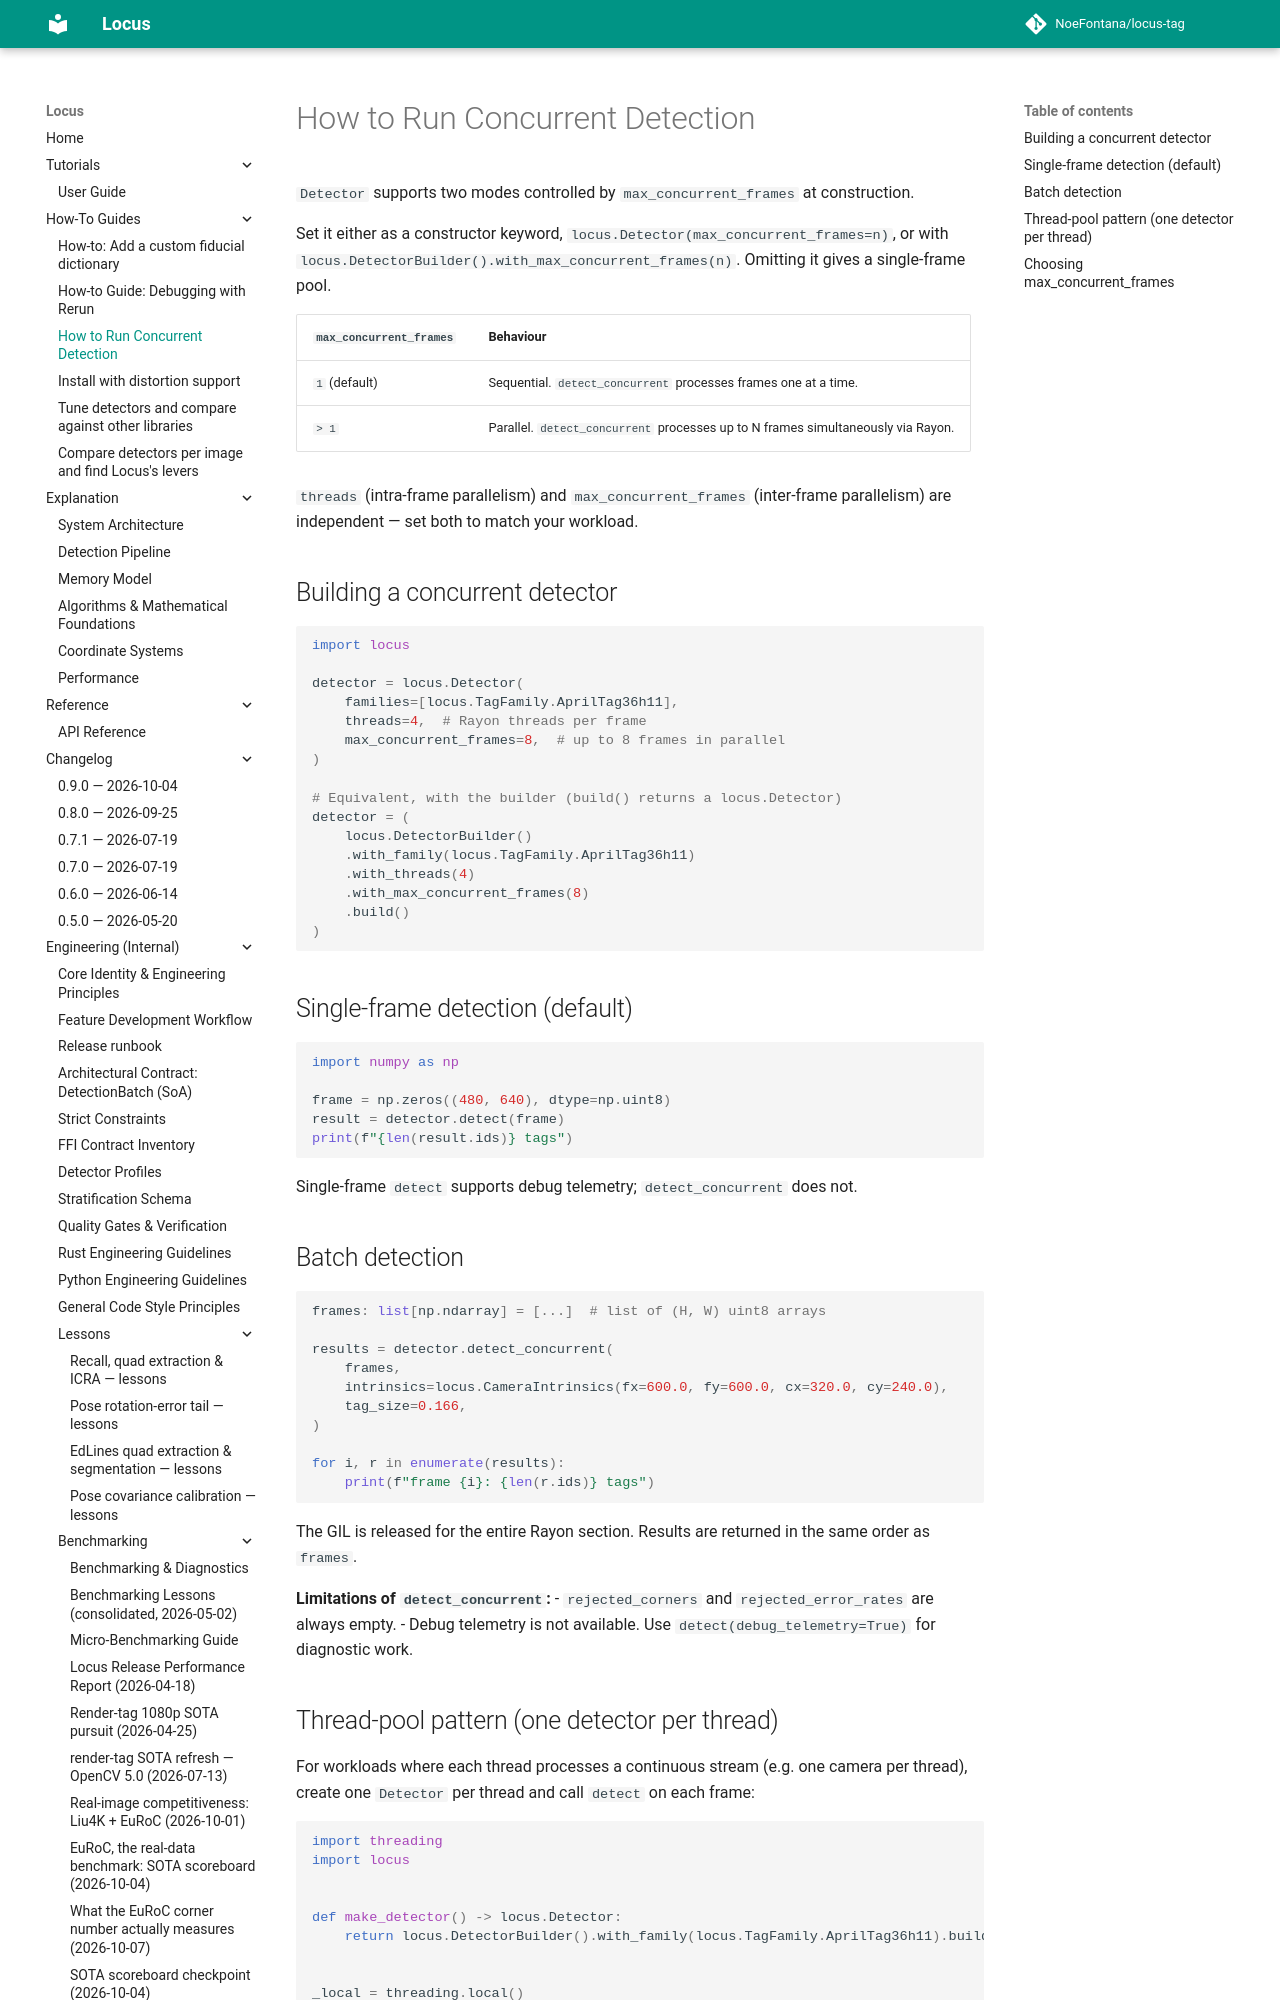

repository: NoeFontana/locus-tag · page: 0.10/how-to/concurrent_detection/index.html · generator: mkdocs

# How to Run Concurrent Detection

`Detector` supports two modes controlled by `max_concurrent_frames` at construction.

Set it either as a constructor keyword, `locus.Detector(max_concurrent_frames=n)`, or with `locus.DetectorBuilder().with_max_concurrent_frames(n)`. Omitting it gives a single-frame pool.

| `max_concurrent_frames` | Behaviour |
| :--- | :--- |
| `1` (default) | Sequential. `detect_concurrent` processes frames one at a time. |
| `> 1` | Parallel. `detect_concurrent` processes up to N frames simultaneously via Rayon. |

`threads` (intra-frame parallelism) and `max_concurrent_frames` (inter-frame parallelism) are independent — set both to match your workload.

## Building a concurrent detector

```python
import locus

detector = locus.Detector(
    families=[locus.TagFamily.AprilTag36h11],
    threads=4,  # Rayon threads per frame
    max_concurrent_frames=8,  # up to 8 frames in parallel
)

# Equivalent, with the builder (build() returns a locus.Detector)
detector = (
    locus.DetectorBuilder()
    .with_family(locus.TagFamily.AprilTag36h11)
    .with_threads(4)
    .with_max_concurrent_frames(8)
    .build()
)
```

## Single-frame detection (default)

```python
import numpy as np

frame = np.zeros((480, 640), dtype=np.uint8)
result = detector.detect(frame)
print(f"{len(result.ids)} tags")
```

Single-frame `detect` supports debug telemetry; `detect_concurrent` does not.

## Batch detection

```python
frames: list[np.ndarray] = [...]  # list of (H, W) uint8 arrays

results = detector.detect_concurrent(
    frames,
    intrinsics=locus.CameraIntrinsics(fx=600.0, fy=600.0, cx=320.0, cy=240.0),
    tag_size=0.166,
)

for i, r in enumerate(results):
    print(f"frame {i}: {len(r.ids)} tags")
```

The GIL is released for the entire Rayon section. Results are returned in the same order as `frames`.

**Limitations of `detect_concurrent`:**
- `rejected_corners` and `rejected_error_rates` are always empty.
- Debug telemetry is not available. Use `detect(debug_telemetry=True)` for diagnostic work.
